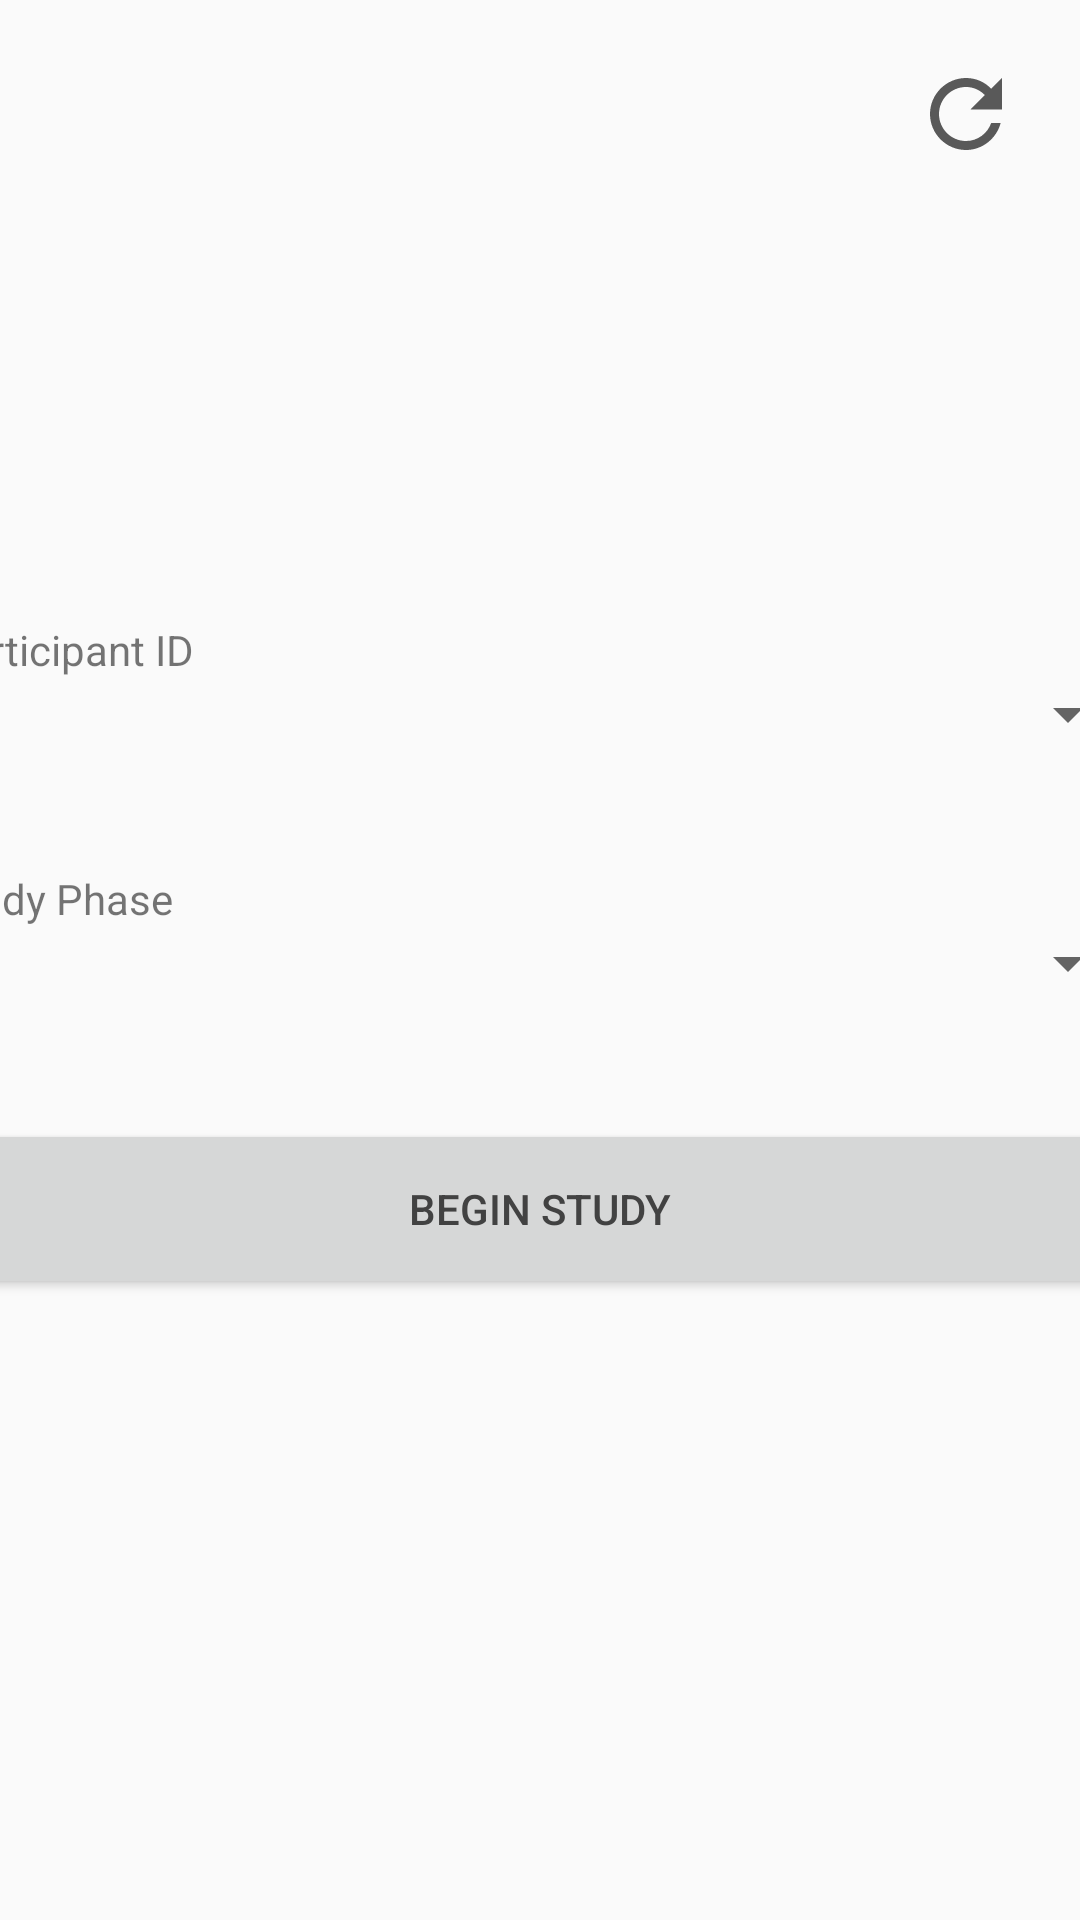

The Android layout XML behind this screen, and the referenced resources:
<!-- AndroidManifest.xml: application theme AppTheme -->
<!-- res/layout/activity_participant.xml -->
<?xml version="1.0" encoding="utf-8"?>
<FrameLayout xmlns:android="http://schemas.android.com/apk/res/android"
    xmlns:tools="http://schemas.android.com/tools"
    android:layout_width="match_parent"
    android:layout_height="match_parent"
    tools:context="uw.hcrlab.kubi.SetupActivity">

    <LinearLayout
        android:layout_width="400dp"
        android:layout_height="wrap_content"
        android:orientation="vertical"
        android:layout_gravity="center">

        <TextView
            android:id="@+id/participant_name_label"
            android:layout_width="match_parent"
            android:layout_height="wrap_content"
            android:text="@string/participant_name"
            android:labelFor="@+id/participant_name"/>

        <Spinner
            android:id="@+id/participant_id"
            android:layout_width="match_parent"
            android:layout_height="wrap_content"/>

        <TextView
            android:id="@+id/participant_phase_label"
            android:layout_width="match_parent"
            android:layout_height="wrap_content"
            android:layout_marginTop="40dp"
            android:text="@string/participant_phase"
            android:labelFor="@+id/participant_phase"/>

        <Spinner
            android:id="@+id/participant_phase"
            android:layout_width="match_parent"
            android:layout_height="wrap_content"/>

        <Button
            android:id="@+id/participant_submit_btn"
            android:layout_width="match_parent"
            android:layout_height="60dp"
            android:layout_marginTop="40dp"
            android:text="@string/participant_button"/>

    </LinearLayout>

    <Button
        android:id="@+id/participant_refresh"
        android:layout_width="36dp"
        android:layout_height="36dp"
        android:layout_gravity="top|end"
        android:layout_margin="20dp"
        android:background="@drawable/ic_menu_refresh"/>

</FrameLayout>
<!-- resources referenced by this layout -->
<resources>
  <!-- drawable ic_menu_refresh (drawable) -->
  <vector xmlns:android="http://schemas.android.com/apk/res/android"
          android:width="24dp"
          android:height="24dp"
          android:viewportWidth="24"
          android:viewportHeight="24"
          android:tint="?attr/colorControlNormal">
      <path
          android:pathData="M17.6,6.4C16.2,4.9 14.2,4 12,4c-4.4,0 -8,3.6 -8,8s3.6,8 8,8c3.7,0 6.8,-2.6 7.7,-6l-2.1,0c-0.8,2.3 -3,4 -5.6,4c-3.3,0 -6,-2.7 -6,-6s2.7,-6 6,-6c1.7,0 3.1,0.7 4.2,1.8L13,11l7,0L20,4L17.6,6.4z"
          android:fillColor="@color/card_border"/>
  </vector>
  <string name="participant_button">Begin Study</string>
  <string name="participant_name">Participant ID</string>
  <string name="participant_phase">Study Phase</string>
  <style name="AppTheme" parent="android:Theme.Material.Light.NoActionBar.Fullscreen">
          <item name="android:windowNoTitle">true</item>
          <item name="android:windowFullscreen">true</item>
          <item name="android:textColorPrimary">@color/text_dark</item>
      </style>
  <color name="card_border">#595959</color>
  <color name="text_dark">#424242</color>
</resources>
